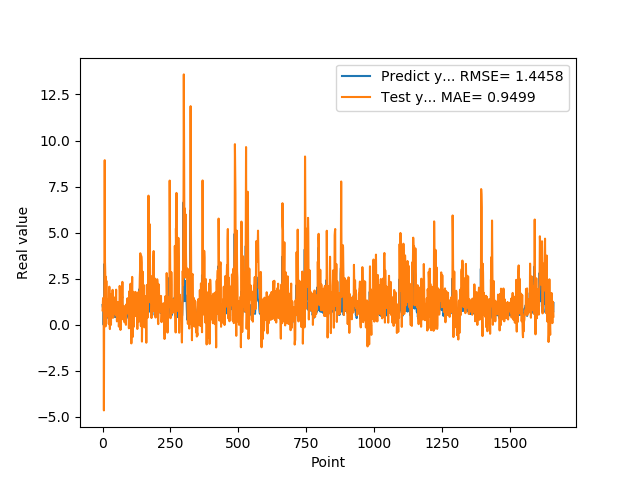

The table this chart was drawn from, first rows:
1.074290990829999792e+00, 7.874387904579178699e-01
9.521890282630000035e-01, 1.121304582235406189e+00
9.879170060160000766e-01, 1.453515743913941893e+00
1.011654973029999960e+00, 1.140326973297481672e+00
0.000000000000000000e+00, 1.061057711230774636e+00
7.643579840659999736e-01, -4.641946409934488038e+00
7.788103222849999119e-01, 1.041156972174461348e+00
3.306220054629999794e+00, 3.493250772291751627e+00
1.055441975589999970e+00, 8.933049032674436063e+00
7.543110251430000801e-01, 3.418408010727879365e+00
7.915459871289999283e-01, 2.847397295611791002e+00
1.409499049189999909e+00, -8.493555522223211751e-02
8.875439763070001042e-01, 2.611903107146137604e+00
6.401469707490000660e-01, 1.332287521313019196e+00
5.082880258560000808e-01, 2.386697816113451331e+00
8.640019893649999450e-01, 1.463991925098246494e+00
5.725920200349999822e-01, 9.649423259803058261e-01
8.469420075419999971e-01, 4.579631279037897906e-01
9.181020259860001032e-01, 1.375009377740046279e+00
7.976629734039999420e-01, 1.222385967512562566e+00
9.608020186419998776e-01, 1.158688766614719867e+00
9.555831551549999192e-01, 8.816198965941719479e-01
3.470349907879999862e-01, 1.010789770644251906e+00
9.546210169789999256e-01, 3.765462282873814626e-02
1.293938040730000072e+00, 1.060794492181829307e+00
5.251880288119999962e-01, 2.070033942761566603e+00
4.773890078070000542e-01, 1.119810391699932017e+00
1.275226235389999907e+00, -2.291242459382450414e-01
8.723750114439999814e-01, 1.239205300766839102e+00
8.355640172959999390e-01, 1.674507130991860437e+00
7.321749925609999377e-01, 1.145827038222107852e+00
7.640249729160000225e-01, -2.184085424448390170e-03
4.072830080990000323e-01, 9.791273139716560880e-01
4.752210080619999610e-01, 3.809326160025888197e-01
8.781340122220000488e-01, 4.319486909226443738e-01
7.414129972460000717e-01, 6.431569943842704307e-01
1.258002042770000051e+00, 1.361104793151423742e+00
1.069700956339999953e+00, 1.899131929370245553e+00
7.274609804150000691e-01, 9.041631317462376360e-01
7.892770171170000459e-01, 3.860856910431553768e-01
6.237750053410000550e-01, 4.498782596366054376e-01
6.914690136910000007e-01, 8.419919912398641237e-01
8.557710051540000640e-01, 9.787671803307129714e-01
7.093830108640000187e-01, 1.233736580983143982e+00
1.014547944070000041e+00, 9.972898315570775107e-01
1.115731000900000103e+00, 1.125073894013800757e+00
4.182830154900000208e-01, 1.490723536024046059e+00
1.002280950550000105e+00, 5.967965607304325237e-01
1.218860983849999968e+00, 1.248798296978596678e+00
1.143296003339999922e+00, 1.355115834452444545e+00
6.528189778330000248e-01, 1.907963783672725455e+00
6.746559739110000731e-01, 4.995350194128608812e-01
6.009536385540000802e-01, 8.568506859340164761e-01
6.694570183749999348e-01, 1.869838263476303886e-01
6.538079977039999990e-01, 1.232770003920640178e+00
7.814120054240000224e-01, 1.143106564944643244e+00
1.206303954120000022e+00, 8.245863273021337703e-01
8.469259738919999725e-01, 1.220889055212287744e+00
8.286409974099999687e-01, 1.213264588521472120e+00
6.482390165329999787e-01, 1.013134770441017185e+00
5.623700022700000023e-01, -9.582929153784874865e-02
... 1,599 more rows
